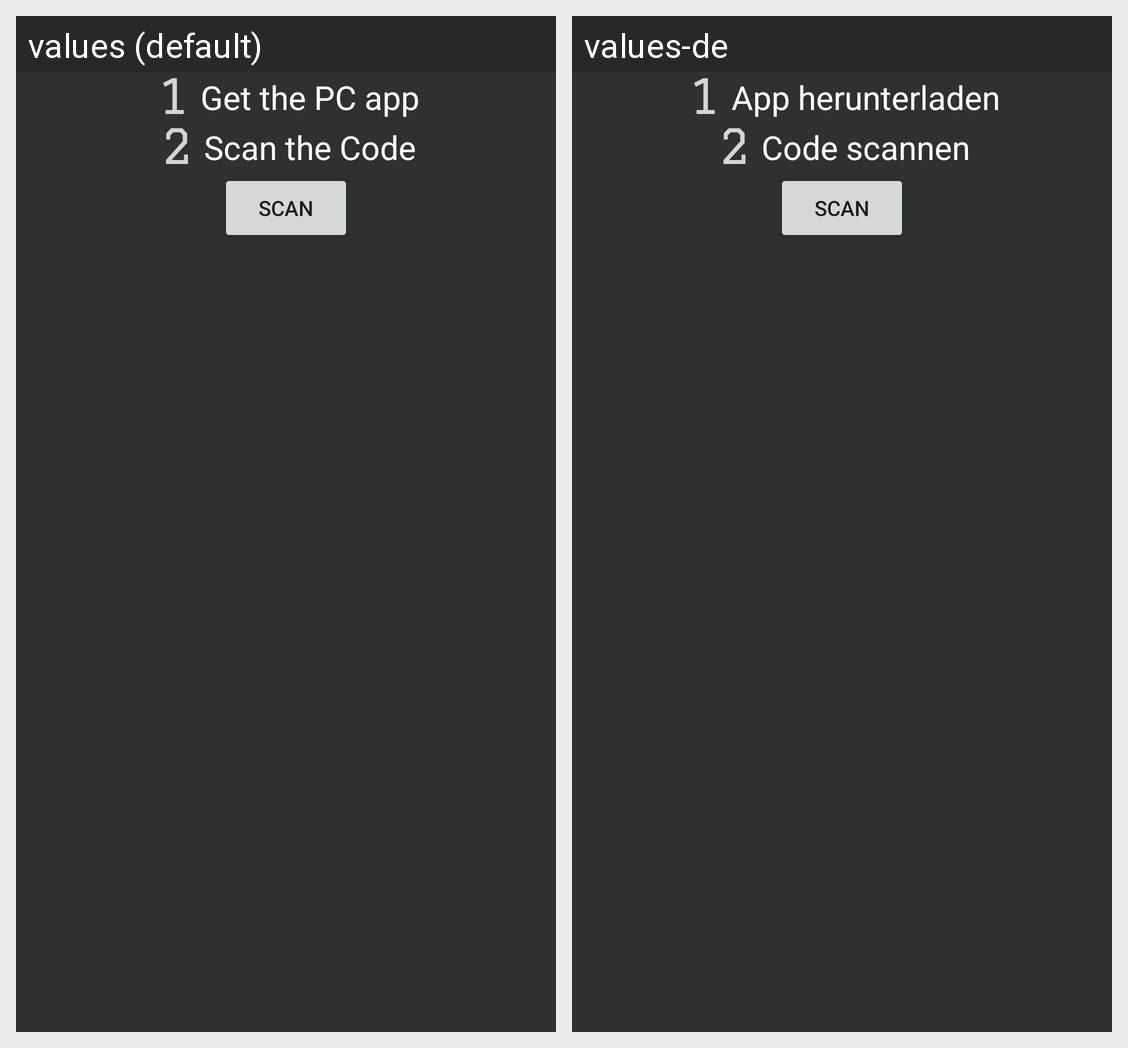

Strings drawn on this Android screen and how each of the app's shown locales translates them:
Android screen res/layout/activity_main.xml rendered under 2 locales, left to right: values (default), values-de. Device: Nexus 5 (rendered at 1080×1920; each locale shown at half size, 540×960, under a caption strip naming it); theme AppTheme.
Strings drawn on this screen, with the default value and each locale's value (text and hints the layout hard-codes, and strings that could not be matched under every locale, appear in the picture but are not listed):

point_one
  values: Get the PC app
  values-de: App herunterladen

point_two
  values: Scan the Code
  values-de: Code scannen

btn_scan
  values: SCAN
  values-de: SCAN
